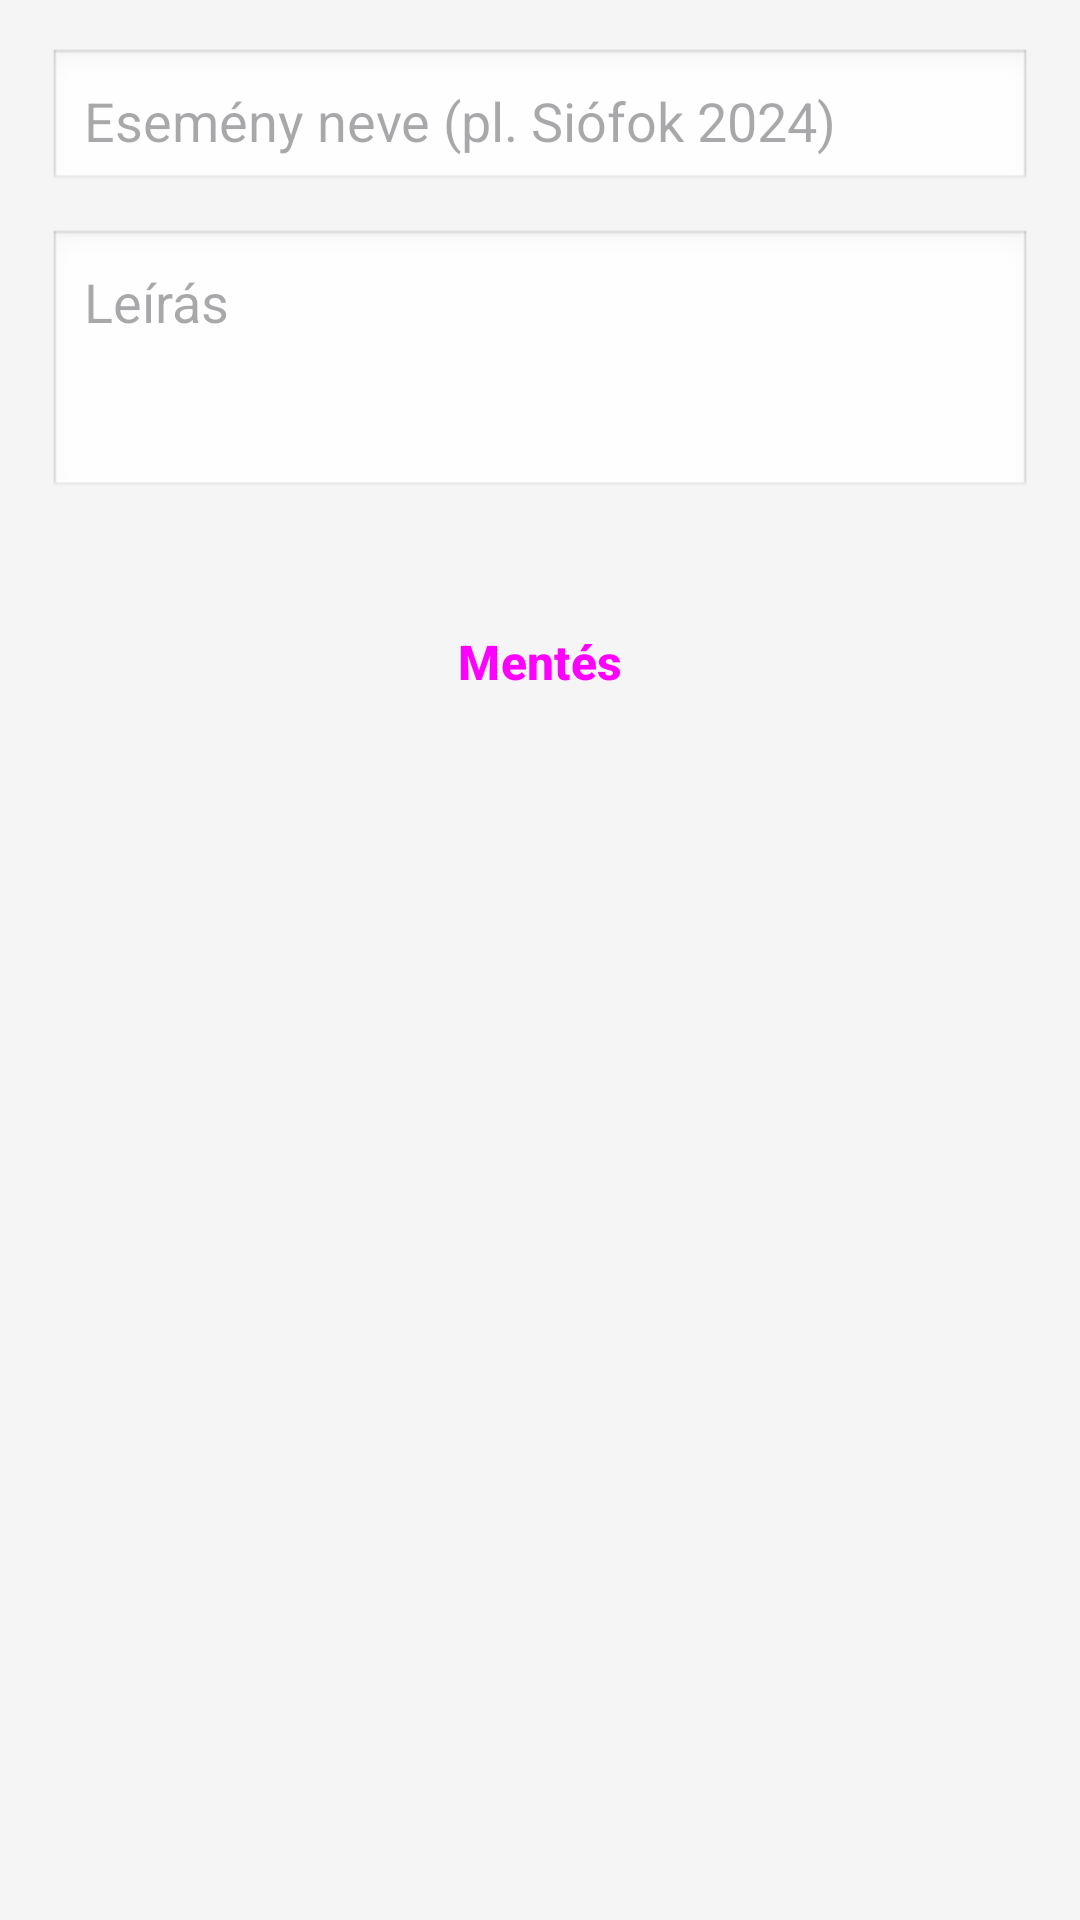

The Android layout XML behind this screen, and the referenced resources:
<!-- AndroidManifest.xml: application theme Theme.Kifizeti_android -->
<!-- res/layout/fragment_add_event.xml -->
<?xml version="1.0" encoding="utf-8"?>
<androidx.constraintlayout.widget.ConstraintLayout xmlns:android="http://schemas.android.com/apk/res/android"
    xmlns:app="http://schemas.android.com/apk/res-auto"
    android:layout_width="match_parent"
    android:layout_height="match_parent"
    android:padding="16dp">

    <EditText
        android:id="@+id/etEventName"
        android:layout_width="0dp"
        android:layout_height="wrap_content"
        android:hint="Esemény neve (pl. Siófok 2024)"
        app:layout_constraintTop_toTopOf="parent"
        app:layout_constraintStart_toStartOf="parent"
        app:layout_constraintEnd_toEndOf="parent"
        android:padding="12dp"
        android:background="@android:drawable/edit_text"

        />

    <EditText
        android:id="@+id/etEventDescription"
        android:layout_width="0dp"
        android:layout_height="wrap_content"
        android:hint="Leírás"
        android:minLines="3"
        android:gravity="top"
        android:layout_marginTop="12dp"
        app:layout_constraintTop_toBottomOf="@id/etEventName"
        app:layout_constraintStart_toStartOf="parent"
        app:layout_constraintEnd_toEndOf="parent"
        android:padding="12dp"
        android:background="@android:drawable/edit_text"
        />

    <Button
        android:id="@+id/btnSaveEvent"
        style="@style/Widget.Material3.Button"
        android:layout_width="0dp"
        android:layout_height="60dp"
        android:layout_marginTop="24dp"
        android:text="Mentés"
        android:textSize="16sp"
        android:textStyle="bold"
        app:cornerRadius="12dp"
        app:layout_constraintTop_toBottomOf="@id/etEventDescription"
        app:layout_constraintStart_toStartOf="parent"
        app:layout_constraintEnd_toEndOf="parent"
        />

</androidx.constraintlayout.widget.ConstraintLayout>
<!-- resources referenced by this layout -->
<resources>
  <style name="Theme.Kifizeti_android" parent="Base.Theme.Kifizeti_android" />
  <style name="Base.Theme.Kifizeti_android" parent="Theme.Material3.DayNight.NoActionBar">
          <item name="colorPrimary">@color/primary</item>
          <item name="colorOnPrimary">@color/on_primary</item>
          <item name="colorSecondary">@color/secondary</item>
          <item name="colorOnSecondary">@color/on_secondary</item>
          <item name="colorError">@color/error</item>
          <item name="android:windowBackground">@color/background</item>
  
          
          <item name="materialButtonStyle">@style/Widget.Material3.Button</item>
          <item name="shapeAppearanceSmallComponent">@style/ShapeAppearance.Kifizeti.Small</item>
          <item name="shapeAppearanceMediumComponent">@style/ShapeAppearance.Kifizeti.Medium</item>
      </style>
  <color name="primary">#1976D2</color>
  <color name="on_primary">#FFFFFF</color>
  <color name="secondary">#4CAF50</color>
  <color name="on_secondary">#FFFFFF</color>
  <color name="error">#E53935</color>
  <color name="background">#F5F5F5</color>
  <style name="ShapeAppearance.Kifizeti.Small" parent="ShapeAppearance.Material3.SmallComponent">
          <item name="cornerSize">8dp</item>
      </style>
  <style name="ShapeAppearance.Kifizeti.Medium" parent="ShapeAppearance.Material3.MediumComponent">
          <item name="cornerSize">12dp</item>
      </style>
</resources>
